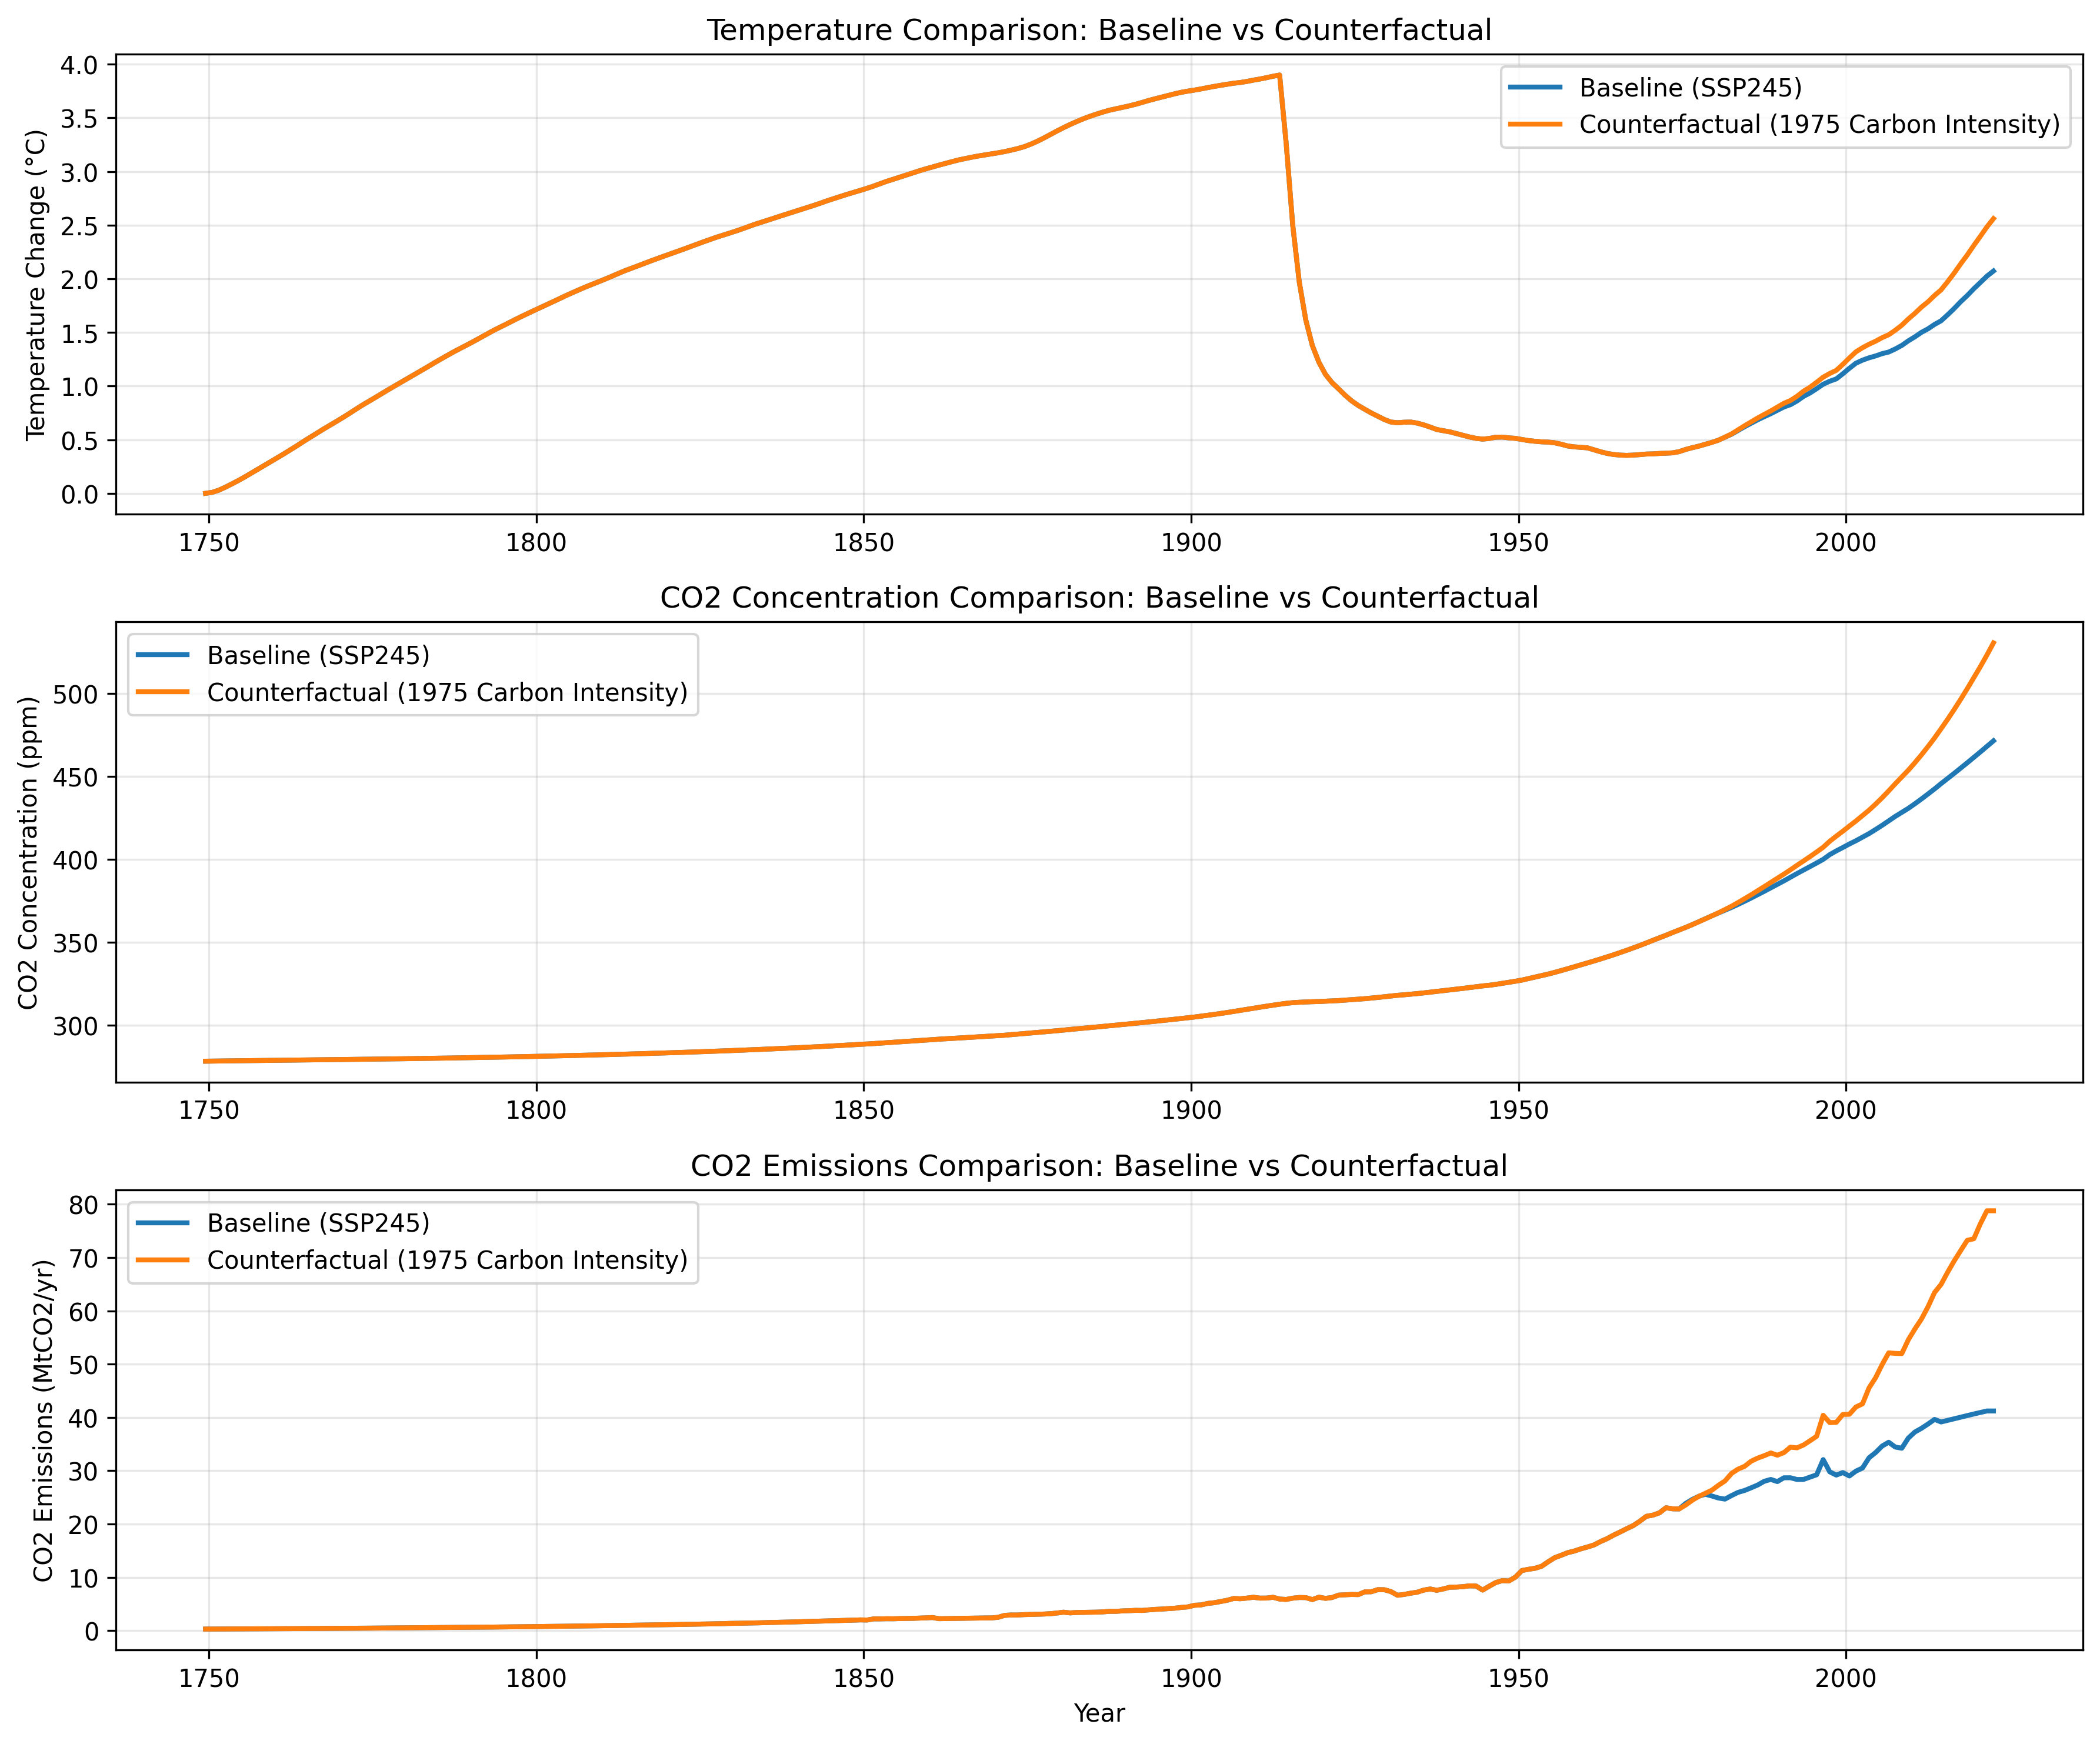

Values plotted in this chart, from the file beside it:
Year, Baseline_Temperature_C, Counterfactual_Temperature_C, Temperature_Difference_C, Baseline_CO2_ppm, Counterfactual_CO2_ppm, CO2_Difference_ppm, Baseline_Emissions_MtCO2, Counterfactual_Emissions_MtCO2, Emissions_Difference_MtCO2
1750, 0.0, 0.0, 0.0, 278.3, 278.3, 0.0, 0.307, 0.307, 0.0
1750, 0.008821, 0.008821, 0.0, 278.4, 278.4, 0.0, 0.3124, 0.3124, 0.0
1752, 0.02877, 0.02877, 0.0, 278.4, 278.4, 0.0, 0.318, 0.318, 0.0
1752, 0.05627, 0.05627, 0.0, 278.5, 278.5, 0.0, 0.3237, 0.3237, 0.0
1754, 0.08726, 0.08726, 0.0, 278.5, 278.5, 0.0, 0.3295, 0.3295, 0.0
1754, 0.1191, 0.1191, 0.0, 278.6, 278.6, 0.0, 0.3354, 0.3354, 0.0
1756, 0.153, 0.153, 0.0, 278.6, 278.6, 0.0, 0.342, 0.342, 0.0
1756, 0.1889, 0.1889, 0.0, 278.6, 278.6, 0.0, 0.3481, 0.3481, 0.0
1758, 0.2244, 0.2244, 0.0, 278.7, 278.7, 0.0, 0.3543, 0.3543, 0.0
1758, 0.2605, 0.2605, 0.0, 278.7, 278.7, 0.0, 0.3607, 0.3607, 0.0
1760, 0.2971, 0.2971, 0.0, 278.8, 278.8, 0.0, 0.3671, 0.3671, 0.0
1760, 0.333, 0.333, 0.0, 278.8, 278.8, 0.0, 0.3747, 0.3747, 0.0
1762, 0.3697, 0.3697, 0.0, 278.9, 278.9, 0.0, 0.3814, 0.3814, 0.0
1762, 0.4074, 0.4074, 0.0, 278.9, 278.9, 0.0, 0.3882, 0.3882, 0.0
1764, 0.4453, 0.4453, 0.0, 279, 279, 0.0, 0.3951, 0.3951, 0.0
1764, 0.4852, 0.4852, 0.0, 279, 279, 0.0, 0.4022, 0.4022, 0.0
1766, 0.5229, 0.5229, 0.0, 279, 279, 0.0, 0.4107, 0.4107, 0.0
1766, 0.5606, 0.5606, 0.0, 279.1, 279.1, 0.0, 0.418, 0.418, 0.0
1768, 0.5986, 0.5986, 0.0, 279.1, 279.1, 0.0, 0.4254, 0.4254, 0.0
1768, 0.6345, 0.6345, 0.0, 279.2, 279.2, 0.0, 0.433, 0.433, 0.0
1770, 0.6708, 0.6708, 0.0, 279.2, 279.2, 0.0, 0.4408, 0.4408, 0.0
1770, 0.7077, 0.7077, 0.0, 279.3, 279.3, 0.0, 0.45, 0.45, 0.0
1772, 0.7462, 0.7462, 0.0, 279.3, 279.3, 0.0, 0.4581, 0.4581, 0.0
1772, 0.7857, 0.7857, 0.0, 279.4, 279.4, 0.0, 0.4662, 0.4662, 0.0
1774, 0.8243, 0.8243, 0.0, 279.4, 279.4, 0.0, 0.4746, 0.4746, 0.0
1774, 0.8601, 0.8601, 0.0, 279.5, 279.5, 0.0, 0.483, 0.483, 0.0
1776, 0.8961, 0.8961, 0.0, 279.5, 279.5, 0.0, 0.4931, 0.4931, 0.0
1776, 0.9332, 0.9332, 0.0, 279.6, 279.6, 0.0, 0.5019, 0.5019, 0.0
1778, 0.9697, 0.9697, 0.0, 279.7, 279.7, 0.0, 0.5108, 0.5108, 0.0
1778, 1.005, 1.005, 0.0, 279.7, 279.7, 0.0, 0.52, 0.52, 0.0
1780, 1.041, 1.041, 0.0, 279.8, 279.8, 0.0, 0.5293, 0.5293, 0.0
1780, 1.076, 1.076, 0.0, 279.8, 279.8, 0.0, 0.5405, 0.5405, 0.0
1782, 1.111, 1.111, 0.0, 279.9, 279.9, 0.0, 0.5501, 0.5501, 0.0
1782, 1.146, 1.146, 0.0, 279.9, 279.9, 0.0, 0.56, 0.56, 0.0
1784, 1.182, 1.182, 0.0, 280, 280, 0.0, 0.57, 0.57, 0.0
1784, 1.219, 1.219, 0.0, 280.1, 280.1, 0.0, 0.5801, 0.5801, 0.0
1786, 1.254, 1.254, 0.0, 280.1, 280.1, 0.0, 0.5928, 0.5928, 0.0
1786, 1.288, 1.288, 0.0, 280.2, 280.2, 0.0, 0.6034, 0.6034, 0.0
1788, 1.322, 1.322, 0.0, 280.3, 280.3, 0.0, 0.6141, 0.6141, 0.0
1788, 1.354, 1.354, 0.0, 280.3, 280.3, 0.0, 0.6251, 0.6251, 0.0
1790, 1.386, 1.386, 0.0, 280.4, 280.4, 0.0, 0.6362, 0.6362, 0.0
1790, 1.418, 1.418, 0.0, 280.5, 280.5, 0.0, 0.6498, 0.6498, 0.0
1792, 1.452, 1.452, 0.0, 280.5, 280.5, 0.0, 0.662, 0.662, 0.0
1792, 1.486, 1.486, 0.0, 280.6, 280.6, 0.0, 0.6738, 0.6738, 0.0
1794, 1.519, 1.519, 0.0, 280.7, 280.7, 0.0, 0.6857, 0.6857, 0.0
1794, 1.549, 1.549, 0.0, 280.8, 280.8, 0.0, 0.698, 0.698, 0.0
1796, 1.58, 1.58, 0.0, 280.9, 280.9, 0.0, 0.7115, 0.7115, 0.0
1796, 1.611, 1.611, 0.0, 280.9, 280.9, 0.0, 0.7253, 0.7253, 0.0
1798, 1.641, 1.641, 0.0, 281, 281, 0.0, 0.7392, 0.7392, 0.0
1798, 1.671, 1.671, 0.0, 281.1, 281.1, 0.0, 0.7537, 0.7537, 0.0
1800, 1.7, 1.7, 0.0, 281.2, 281.2, 0.0, 0.7689, 0.7689, 0.0
1800, 1.728, 1.728, 0.0, 281.3, 281.3, 0.0, 0.7823, 0.7823, 0.0
1802, 1.756, 1.756, 0.0, 281.4, 281.4, 0.0, 0.8047, 0.8047, 0.0
1802, 1.784, 1.784, 0.0, 281.4, 281.4, 0.0, 0.8138, 0.8138, 0.0
1804, 1.813, 1.813, 0.0, 281.5, 281.5, 0.0, 0.8311, 0.8311, 0.0
1804, 1.842, 1.842, 0.0, 281.6, 281.6, 0.0, 0.845, 0.845, 0.0
1806, 1.87, 1.87, 0.0, 281.7, 281.7, 0.0, 0.8615, 0.8615, 0.0
1806, 1.897, 1.897, 0.0, 281.8, 281.8, 0.0, 0.8792, 0.8792, 0.0
1808, 1.923, 1.923, 0.0, 281.9, 281.9, 0.0, 0.8922, 0.8922, 0.0
1808, 1.947, 1.947, 0.0, 282, 282, 0.0, 0.908, 0.908, 0.0
... 214 more rows
